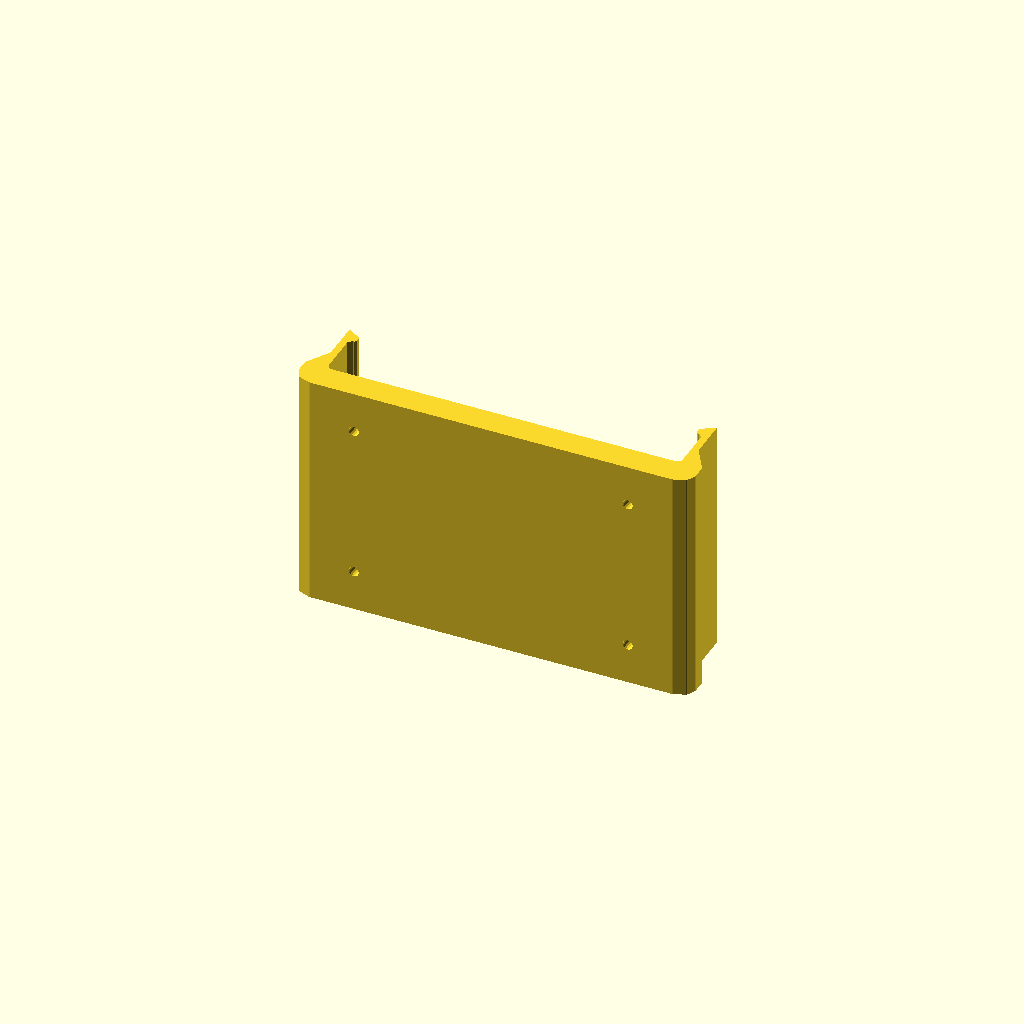
Cell 1: the model at its default parameters.
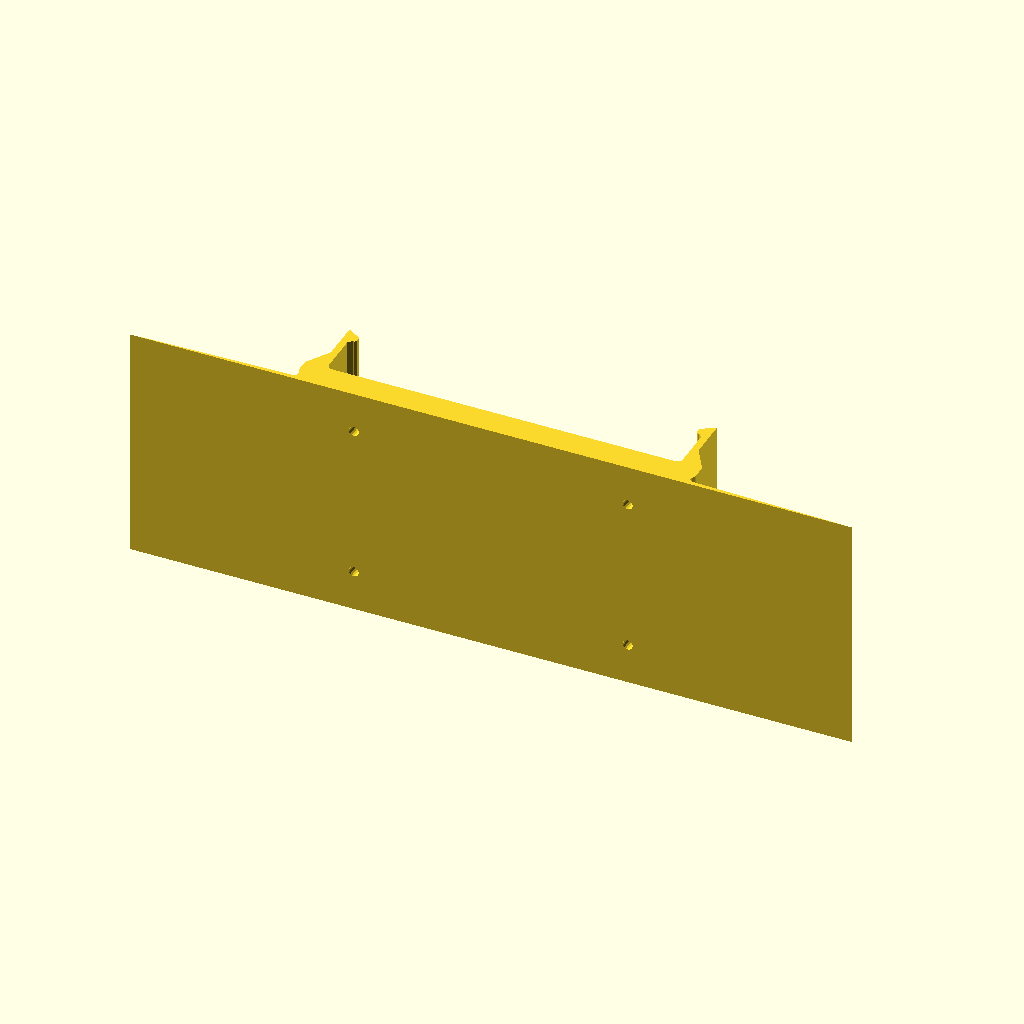
Cell 2 — b1 set to 159, the other parameters unchanged.
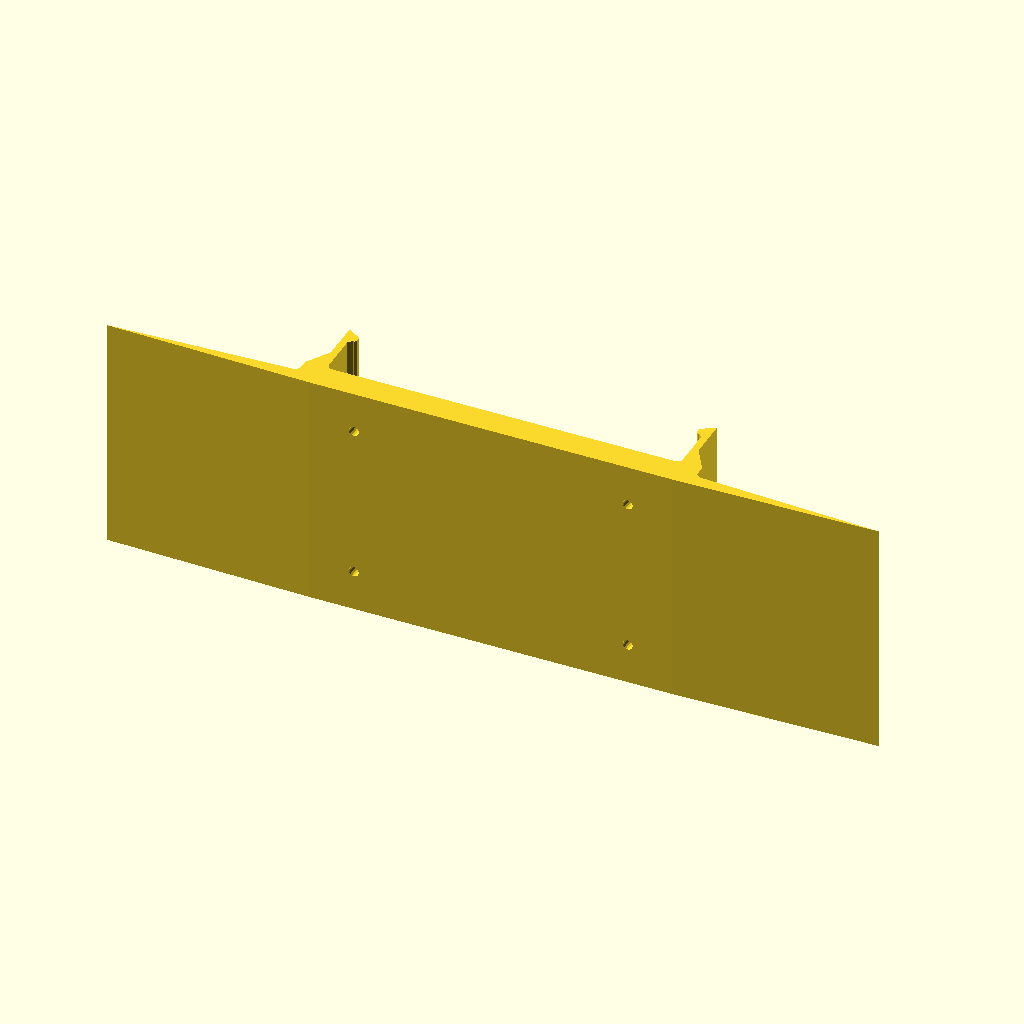
Cell 3: the same model with b1a = 170.
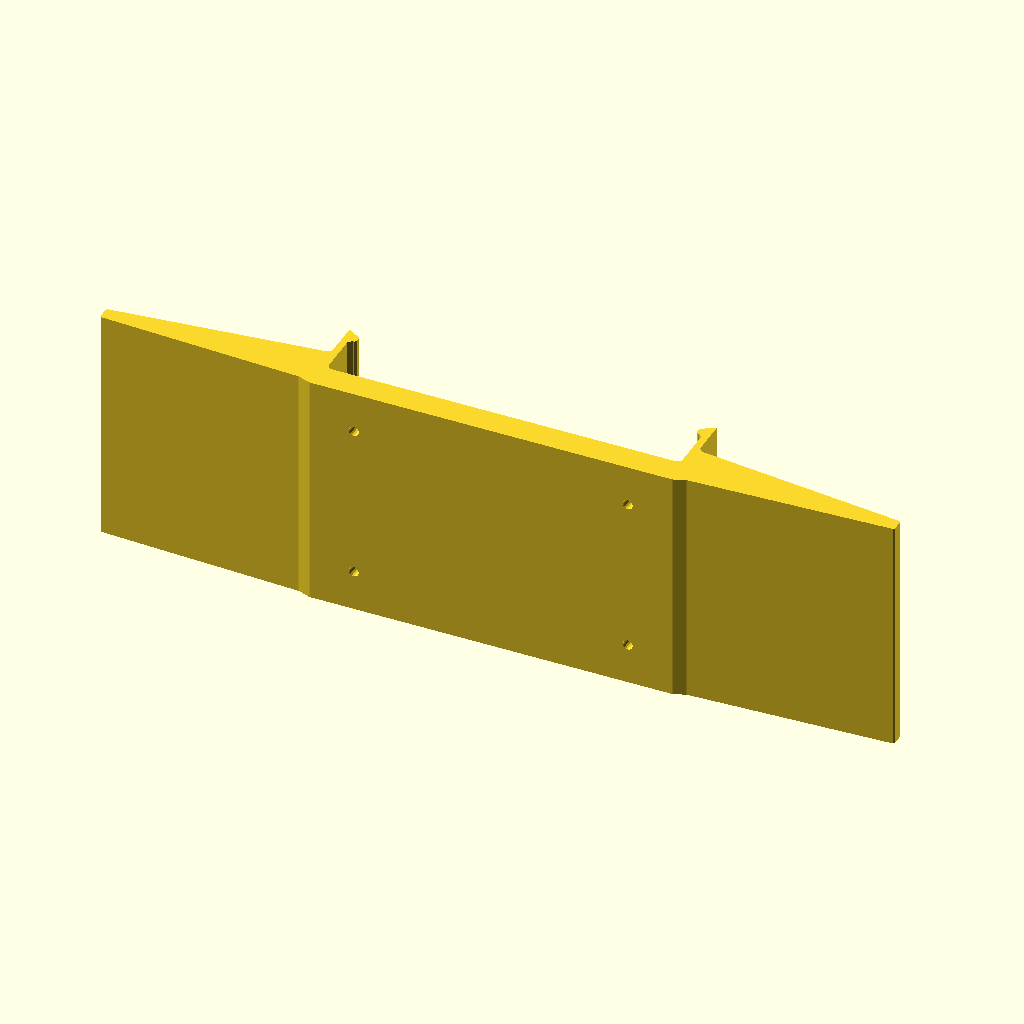
Cell 4: the same model with b2 = 174.
One fixed orthographic camera (rotation 55°, 0°, 25°; colour scheme Cornfield) for every cell.
Source of the model, phonebikeholder.scad:
use <paths.scad>;

//<params>
attachmentThickness = 2.5;
attachmentWidth = 18;
b1 = 79.5;
b1a = 85.0;
b2 = 87;
h1a = 1;
bumpHeight = 3;
extraThickness = 3; //3.5;
phoneWidth = 77.5;
snapHeight = 10.6;
snapInset = 1.5;
snapThickness = 1.5;
holderWidth = 52;
rounding = 0.8;
holeSize = 2.2;
holeSpacing = 60;
//</params>

module dummy() {}

nudge = 0.001;

rightPath = 
  [ [b1/2,0],
    [b1a/2,h1a],
    [b2/2,bumpHeight],
    [b2/2,bumpHeight+extraThickness],
    [phoneWidth/2+snapThickness,bumpHeight+extraThickness+snapHeight*0.5],
    [phoneWidth/2+snapThickness,bumpHeight+extraThickness+snapHeight+snapThickness+2],
    [phoneWidth/2-snapInset,bumpHeight+extraThickness+snapHeight+snapThickness],
    [phoneWidth/2-snapInset,bumpHeight+extraThickness+snapHeight],
    [phoneWidth/2,bumpHeight+extraThickness+snapHeight],
    [phoneWidth/2,bumpHeight+extraThickness],
    [0, bumpHeight+extraThickness]];
    
    
path = stitchPaths(rightPath,reverseArray(transformPath(mirrorMatrix([1,0]),rightPath)));

module mainHolder() {
    linear_extrude(height=holderWidth) 
offset(r=-rounding) offset(r=rounding) polygon(points=path);
}

module holes(extra=0) {
    for(i=[0:1]) translate(-[0,attachmentWidth/2+i*(holderWidth-attachmentWidth),0]) {
    translate([-holeSpacing/2,0,-50]) cylinder(d=holeSize+extra,h=100,$fn=16);
    translate([holeSpacing/2,0,-50]) cylinder(d=holeSize+extra,h=100,$fn=16);
    }
}

module attachment() {
    difference() {
       // hull()
    for(i=[0:1]) translate(-[0,attachmentWidth/2+i*(holderWidth-attachmentWidth),0]) 
        union()
        {
            translate([-holeSpacing/2,0,0]) cylinder(d=attachmentWidth, h=attachmentThickness);
            translate([holeSpacing/2,0,0]) cylinder(d=attachmentWidth, h=attachmentThickness);
        }
    holes(extra=1.5);
    }
}

render(convexity=2) {
    difference() {
        mainHolder();
        rotate([-90,0,0]) holes();
    }
//    translate([0,-10,0]) attachment();
}
Customizer parameters (derived from the source; name, type, default, range or options):
attachmentThickness: number, default 2.5
attachmentWidth: number, default 18
b1: number, default 79.5
b1a: number, default 85
b2: number, default 87
h1a: number, default 1
bumpHeight: number, default 3
extraThickness: number, default 3
phoneWidth: number, default 77.5
snapHeight: number, default 10.6
snapInset: number, default 1.5
snapThickness: number, default 1.5
holderWidth: number, default 52
rounding: number, default 0.8
holeSize: number, default 2.2
holeSpacing: number, default 60
